Run: headless pygame with SDL's dummy video driver; simulated clock (each Clock.tick advances the game by its frame time, no real sleeping); random seed 0; keys injected as events and as key.get_pressed() state; no mouse input.
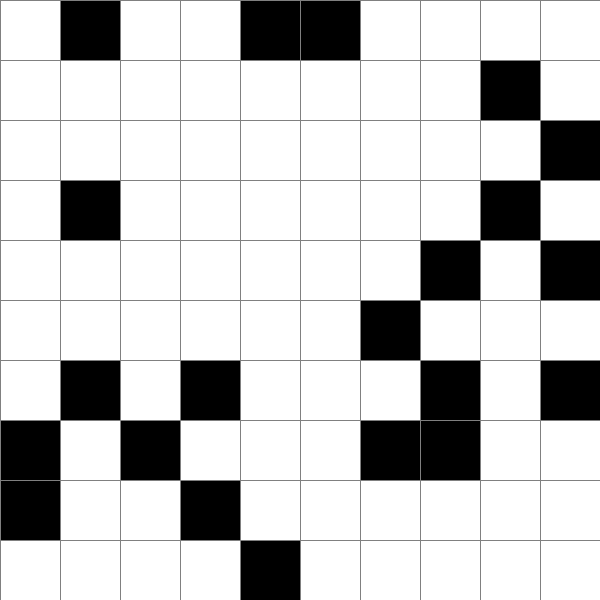
Frame 1 of 4 · flips 1–60 · no input
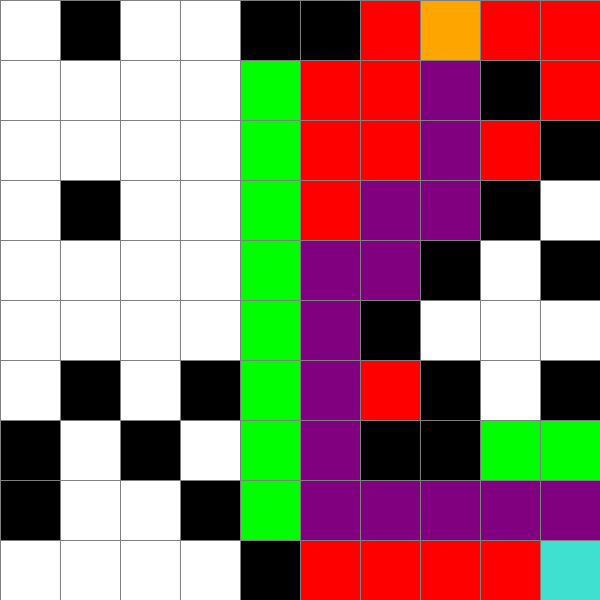
Frame 2 of 4 · flips 61–180 · tapped SPACE, RETURN · held RIGHT (→), D
Frame 3 of 4 · flips 181–300 · held DOWN (↓), S · screen unchanged from frame 2, image omitted
Frame 4 of 4 · flips 301–420 · held LEFT (←), A, UP (↑), W · screen unchanged from frame 3, image omitted

The pygame program that drew these frames:

import pygame
import random
from queue import PriorityQueue

WIDTH = 600
WIN = pygame.display.set_mode((WIDTH, WIDTH))
pygame.display.set_caption("Алгоритм A* — Вариант 20 и Режимы")

# Цветовая гамма из отчета
WHITE = (255, 255, 255)      # Пустая ячейка
BLACK = (0, 0, 0)          # Препятствие
GREY = (128, 128, 128)     # Линии сетки
ORANGE = (255, 165, 0)     # Начало
TURQUOISE = (64, 224, 208) # Конец
GREEN = (0, 255, 0)        # В очереди (open_set)
RED = (255, 0, 0)          # Посещена (closed_set)
PURPLE = (128, 0, 128)     # Путь

# Цвета для отображения весов на взвешенной карте
WEIGHT_COLORS = {
    1: (255, 255, 255),
    2: (220, 245, 220),
    3: (180, 220, 180),
    4: (140, 195, 140),
    5: (100, 160, 100)
}

class Spot:
    def __init__(self, row, col, width, total_rows):
        self.row = row
        self.col = col
        self.x = row * width
        self.y = col * width
        self.color = WHITE
        self.neighbors = []
        self.width = width
        self.total_rows = total_rows
        self.weight = 1  # Вес ячейки по умолчанию

    def get_pos(self):
        return self.row, self.col

    def is_closed(self):
        return self.color == RED

    def is_open(self):
        return self.color == GREEN

    def is_barrier(self):
        return self.color == BLACK

    def is_start(self):
        return self.color == ORANGE

    def is_end(self):
        return self.color == TURQUOISE

    def reset(self):
        self.color = WHITE
        self.weight = 1

    def make_start(self):
        self.color = ORANGE

    def make_closed(self):
        self.color = RED

    def make_open(self):
        self.color = GREEN

    def make_barrier(self):
        self.color = BLACK

    def make_end(self):
        self.color = TURQUOISE

    def make_path(self):
        self.color = PURPLE

    def draw(self, win):
        # Если ячейка пустая и у нее вес > 1, подкрашиваем ее в зависимости от веса
        if self.color == WHITE and self.weight > 1:
            draw_color = WEIGHT_COLORS.get(self.weight, WHITE)
        else:
            draw_color = self.color

        pygame.draw.rect(win, draw_color, (self.x, self.y, self.width, self.width))

        # Отрисовка текста веса, если он больше 1 и ячейка не барьер/старт/финиш
        if self.weight > 1 and self.color == WHITE and self.width >= 40:
            font = pygame.font.SysFont("comicsans", 14)
            label = font.render(f"w:{self.weight}", 1, (50, 50, 50))
            win.blit(label, (self.x + 3, self.y + 3))

    def update_neighbors(self, grid):
        self.neighbors = []
        if self.row < self.total_rows - 1 and not grid[self.row + 1][self.col].is_barrier():
            self.neighbors.append(grid[self.row + 1][self.col])
        if self.row > 0 and not grid[self.row - 1][self.col].is_barrier():
            self.neighbors.append(grid[self.row - 1][self.col])
        if self.col < self.total_rows - 1 and not grid[self.row][self.col + 1].is_barrier():
            self.neighbors.append(grid[self.row][self.col + 1])
        if self.col > 0 and not grid[self.row][self.col - 1].is_barrier():
            self.neighbors.append(grid[self.row][self.col - 1])

    def __lt__(self, other):
        return False

def h(p1, p2):
    x1, y1 = p1
    x2, y2 = p2
    return abs(x1 - x2) + abs(y1 - y2)

def reconstruct_path(came_from, current, draw):
    while current in came_from:
        current = came_from[current]
        current.make_path()
        draw()

def a_star_algorithm(draw, grid, start, end):
    count = 0
    open_set = PriorityQueue()
    open_set.put((0, count, start))
    came_from = {}
    
    g_score = {spot: float("inf") for row in grid for spot in row}
    g_score[start] = 0
    
    f_score = {spot: float("inf") for row in grid for spot in row}
    f_score[start] = h(start.get_pos(), end.get_pos())

    open_set_hash = {start}

    while not open_set.empty():
        for event in pygame.event.get():
            if event.type == pygame.QUIT:
                pygame.quit()

        current = open_set.get()[2]
        open_set_hash.remove(current)

        if current == end:
            reconstruct_path(came_from, end, draw)
            end.make_end()
            start.make_start()
            return True

        for neighbor in current.neighbors:
            # Учитываем индивидуальный вес ячейки (как в вашем отчете)
            temp_g_score = g_score[current] + neighbor.weight

            if temp_g_score < g_score[neighbor]:
                came_from[neighbor] = current
                g_score[neighbor] = temp_g_score
                f_score[neighbor] = temp_g_score + h(neighbor.get_pos(), end.get_pos())
                if neighbor not in open_set_hash:
                    count += 1
                    open_set.put((f_score[neighbor], count, neighbor))
                    open_set_hash.add(neighbor)
                    neighbor.make_open()

        draw()

        if current != start:
            current.make_closed()

    return False

def make_grid(rows, width):
    grid = []
    gap = width // rows
    for i in range(rows):
        grid.append([])
        for j in range(rows):
            spot = Spot(i, j, gap, rows)
            grid[i].append(spot)
    return grid

def draw_grid(win, rows, width):
    gap = width // rows
    for i in range(rows):
        pygame.draw.line(win, GREY, (0, i * gap), (width, i * gap))
        for j in range(rows):
            pygame.draw.line(win, GREY, (j * gap, 0), (j * gap, width))

def draw(win, grid, rows, width):
    win.fill(WHITE)
    for row in grid:
        for spot in row:
            spot.draw(win)
    draw_grid(win, rows, width)
    pygame.display.update()

def load_variant_20(grid, start, end):
    """Загрузка стен для Варианта №20."""
    for row in grid:
        for spot in row:
            spot.reset()
    walls = [
        (0, 7), (0, 8), (1, 0), (1, 3), (1, 6), (2, 7), (3, 6), (3, 8),
        (4, 0), (4, 9), (5, 0), (6, 5), (6, 7), (7, 4), (7, 6), (7, 7),
        (8, 1), (8, 3), (9, 2), (9, 4), (9, 6)
    ]
    for r, c in walls:
        grid[r][c].make_barrier()

def generate_random_field(grid, start, end):
    """Генерация случайного поля (без весов)."""
    for row in grid:
        for spot in row:
            spot.reset()
            if random.random() < 0.2:  # 20% шанс стены
                spot.make_barrier()

def generate_weighted_map(grid, start, end):
    """Генерация случайной взвешенной карты (Рис. 6)."""
    for row in grid:
        for spot in row:
            spot.reset()
            if random.random() < 0.15:
                spot.make_barrier()
            else:
                spot.weight = random.randint(1, 5)

def main():
    ROWS = 10
    grid = make_grid(ROWS, WIDTH)
    
    start = grid[7][0]
    end = grid[9][9]
    start.make_start()
    end.make_end()
    
    # По умолчанию при старте загружаем Вариант 20
    load_variant_20(grid, start, end)
    
    run = True
    while run:
        draw(WIN, grid, ROWS, WIDTH)
        for event in pygame.event.get():
            if event.type == pygame.QUIT:
                run = False
                
            if event.type == pygame.KEYDOWN:
                if event.key == pygame.K_SPACE:
                    for row in grid:
                        for spot in row:
                            spot.update_neighbors(grid)
                    a_star_algorithm(lambda: draw(WIN, grid, ROWS, WIDTH), grid, start, end)
                
                # Клавиша 1: Вариант 20
                if event.key == pygame.K_1:
                    start = grid[7][0]
                    end = grid[9][9]
                    load_variant_20(grid, start, end)
                    start.make_start()
                    end.make_end()
                    pygame.display.set_caption("Алгоритм A* — Вариант 20")

                # Клавиша 2: Случайное поле (Рис. 4)
                if event.key == pygame.K_2:
                    start = grid[7][0]
                    end = grid[9][9]
                    generate_random_field(grid, start, end)
                    start.make_start()
                    end.make_end()
                    pygame.display.set_caption("Алгоритм A* — Случайное поле")

                # Клавиша 3: Случайная взвешенная карта (Рис. 6)
                if event.key == pygame.K_3:
                    start = grid[7][0]
                    end = grid[9][9]
                    generate_weighted_map(grid, start, end)
                    start.make_start()
                    end.make_end()
                    pygame.display.set_caption("Алгоритм A* — Случайная карта с весами")

                # Клавиша C: Сброс
                if event.key == pygame.K_c:
                    for row in grid:
                        for spot in row:
                            spot.reset()
                    start.make_start()
                    end.make_end()

    pygame.quit()

if __name__ == "__main__":
    main()
